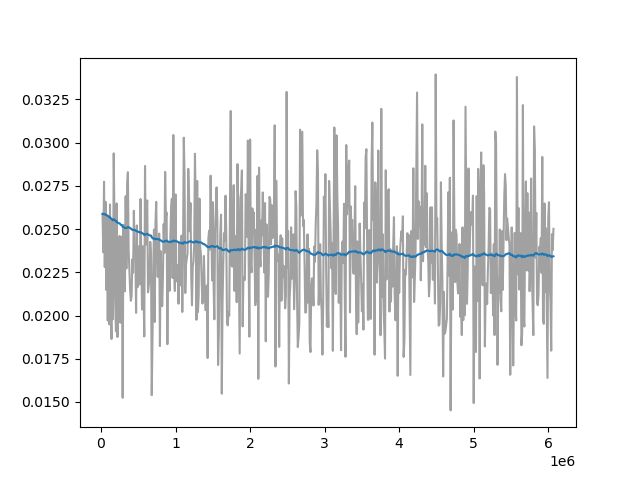

The file beside this chart, header and first rows:
Wall time, Step, Value
1714475614, 20000, 0.02588
1714475665, 30000, 0.02366
1714475720, 40000, 0.02774
1714475772, 50000, 0.0228
1714475826, 60000, 0.02658
1714475880, 70000, 0.02148
1714475933, 80000, 0.0255
1714475988, 90000, 0.01971
1714476043, 100000, 0.02567
1714476097, 110000, 0.01949
1714476152, 120000, 0.02643
1714476206, 130000, 0.0207
1714476261, 140000, 0.01865
1714476316, 150000, 0.02556
1714476371, 160000, 0.01978
1714476426, 170000, 0.02938
1714476480, 180000, 0.0255
1714476535, 190000, 0.02097
1714476590, 200000, 0.01909
1714476645, 210000, 0.02649
1714476700, 220000, 0.01876
1714476754, 230000, 0.02172
1714476809, 240000, 0.02443
1714476865, 250000, 0.02461
1714476918, 260000, 0.01958
1714476974, 270000, 0.02186
1714477030, 280000, 0.02456
1714477086, 290000, 0.01524
1714477142, 300000, 0.02524
1714477198, 310000, 0.02195
1714477254, 320000, 0.0214
1714477310, 330000, 0.02691
1714477365, 340000, 0.02272
1714477421, 350000, 0.02759
1714477477, 360000, 0.02829
1714477534, 370000, 0.02379
1714477642, 390000, 0.0215
1714477698, 400000, 0.02085
1714477752, 410000, 0.02115
1714477809, 420000, 0.02325
1714477864, 430000, 0.02248
1714477921, 440000, 0.02606
1714477975, 450000, 0.02396
1714478032, 460000, 0.02388
1714478089, 470000, 0.02016
1714478144, 480000, 0.02521
1714478200, 490000, 0.02164
1714478255, 500000, 0.02314
1714478311, 510000, 0.024
1714478367, 520000, 0.0218
1714478422, 530000, 0.02674
1714478479, 540000, 0.02306
1714478535, 550000, 0.02035
1714478592, 560000, 0.02401
1714478648, 570000, 0.02131
1714478704, 580000, 0.01879
1714478761, 590000, 0.02865
1714478818, 600000, 0.0241
1714478875, 610000, 0.02631
1714478932, 620000, 0.02666
... 531 more rows
